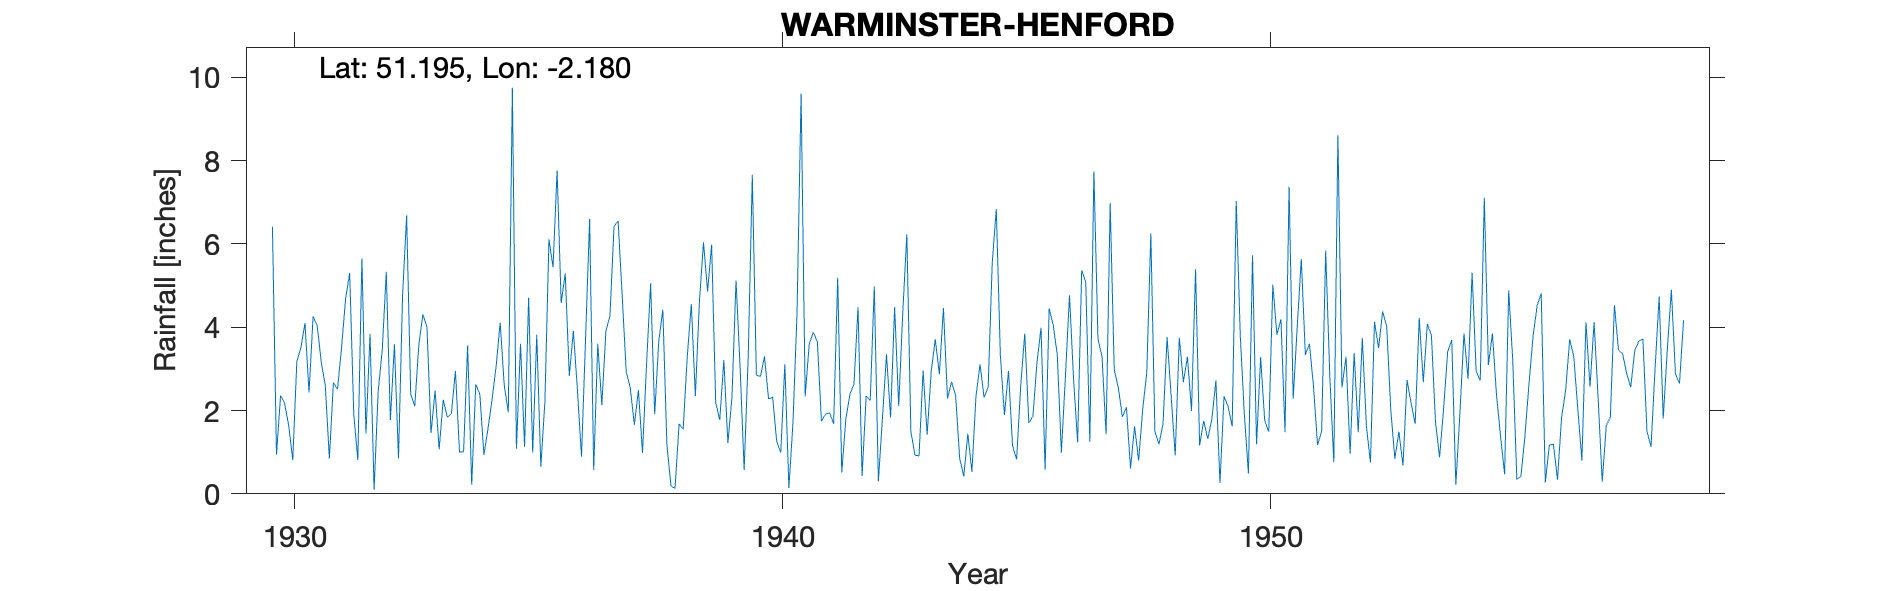

Source data for this figure (header and first rows):
WARMINSTER-HENFORD, , , , , , , , , , , , , , , , , , , , , , , 
Grid ref, ST875440, Long, -2.18, Lat, 51.2, Elevation, 400, ft, , , , , , , , , , , , , , , 
Station no, 1519, , , , , , , , , , , , , , , , , , , , , , 
, 1920, 1921, 1922, 1923, 1924, 1925, 1926, 1927, 1928, 1929, 1930, 1931, 1932, 1933, 1934, 1935, 1936, 1937, 1938, 1939, 1940, 1941, 1942
January, , , , , , , , , , , 6.41, 3.17, 3.84, 3.58, 3.56, 1.08, 5.29, 6.42, 4.42, 5.98, 2.82, 3.6, 4.48
February, , , , , , , , , , , 0.94, 2.6, 0.1, 4.31, 0.22, 3.6, 2.83, 6.55, 1.18, 2.19, 3.3, 3.88, 0.43
March, , , , , , , , , , , 2.36, 0.85, 2.46, 4, 2.63, 1.13, 3.91, 4.77, 0.19, 1.77, 2.28, 3.65, 2.35
April, , , , , , , , , , , 2.17, 2.67, 3.44, 1.46, 2.39, 4.71, 2.49, 2.93, 0.13, 3.21, 2.32, 1.74, 2.24
May, , , , , , , , , , , 1.64, 2.51, 5.33, 2.48, 0.94, 0.99, 0.89, 2.54, 1.68, 1.22, 1.26, 1.91, 4.98
June, , , , , , , , , , , 0.81, 3.51, 1.77, 1.07, 1.56, 3.82, 3.73, 1.66, 1.55, 2.32, 0.99, 1.95, 0.3
July, , , , , , , , , , , 3.18, 4.69, 3.59, 2.26, 2.26, 0.65, 6.6, 2.49, 3.28, 5.12, 3.11, 1.68, 1.81
August, , , , , , , , , , , 3.51, 5.3, 0.85, 1.84, 3.06, 2.21, 0.57, 0.98, 4.56, 3.04, 0.14, 5.19, 3.35
September, , , , , , , , , , , 4.1, 1.91, 4.76, 1.92, 4.11, 6.11, 3.6, 3.12, 2.35, 0.57, 1.71, 0.51, 1.83
October, , , , , , , , , , , 2.43, 0.81, 6.68, 2.95, 2.61, 5.44, 2.13, 5.05, 4.62, 3.3, 4.35, 1.79, 4.48
November, , , , , , , , , , , 4.26, 5.65, 2.4, 1, 1.96, 7.76, 3.91, 1.91, 6.04, 7.66, 9.61, 2.39, 2.11
December, , , , , , , , , , , 4.04, 1.45, 2.1, 1.01, 9.75, 4.58, 4.27, 3.66, 4.86, 2.85, 2.34, 2.63, 4.35
Total, , , , , , , , , , , 35.85, 35.12, 37.32, 27.88, 35.05, 42.08, 40.22, 42.08, 34.86, 39.23, 34.23, 30.92, 32.71
